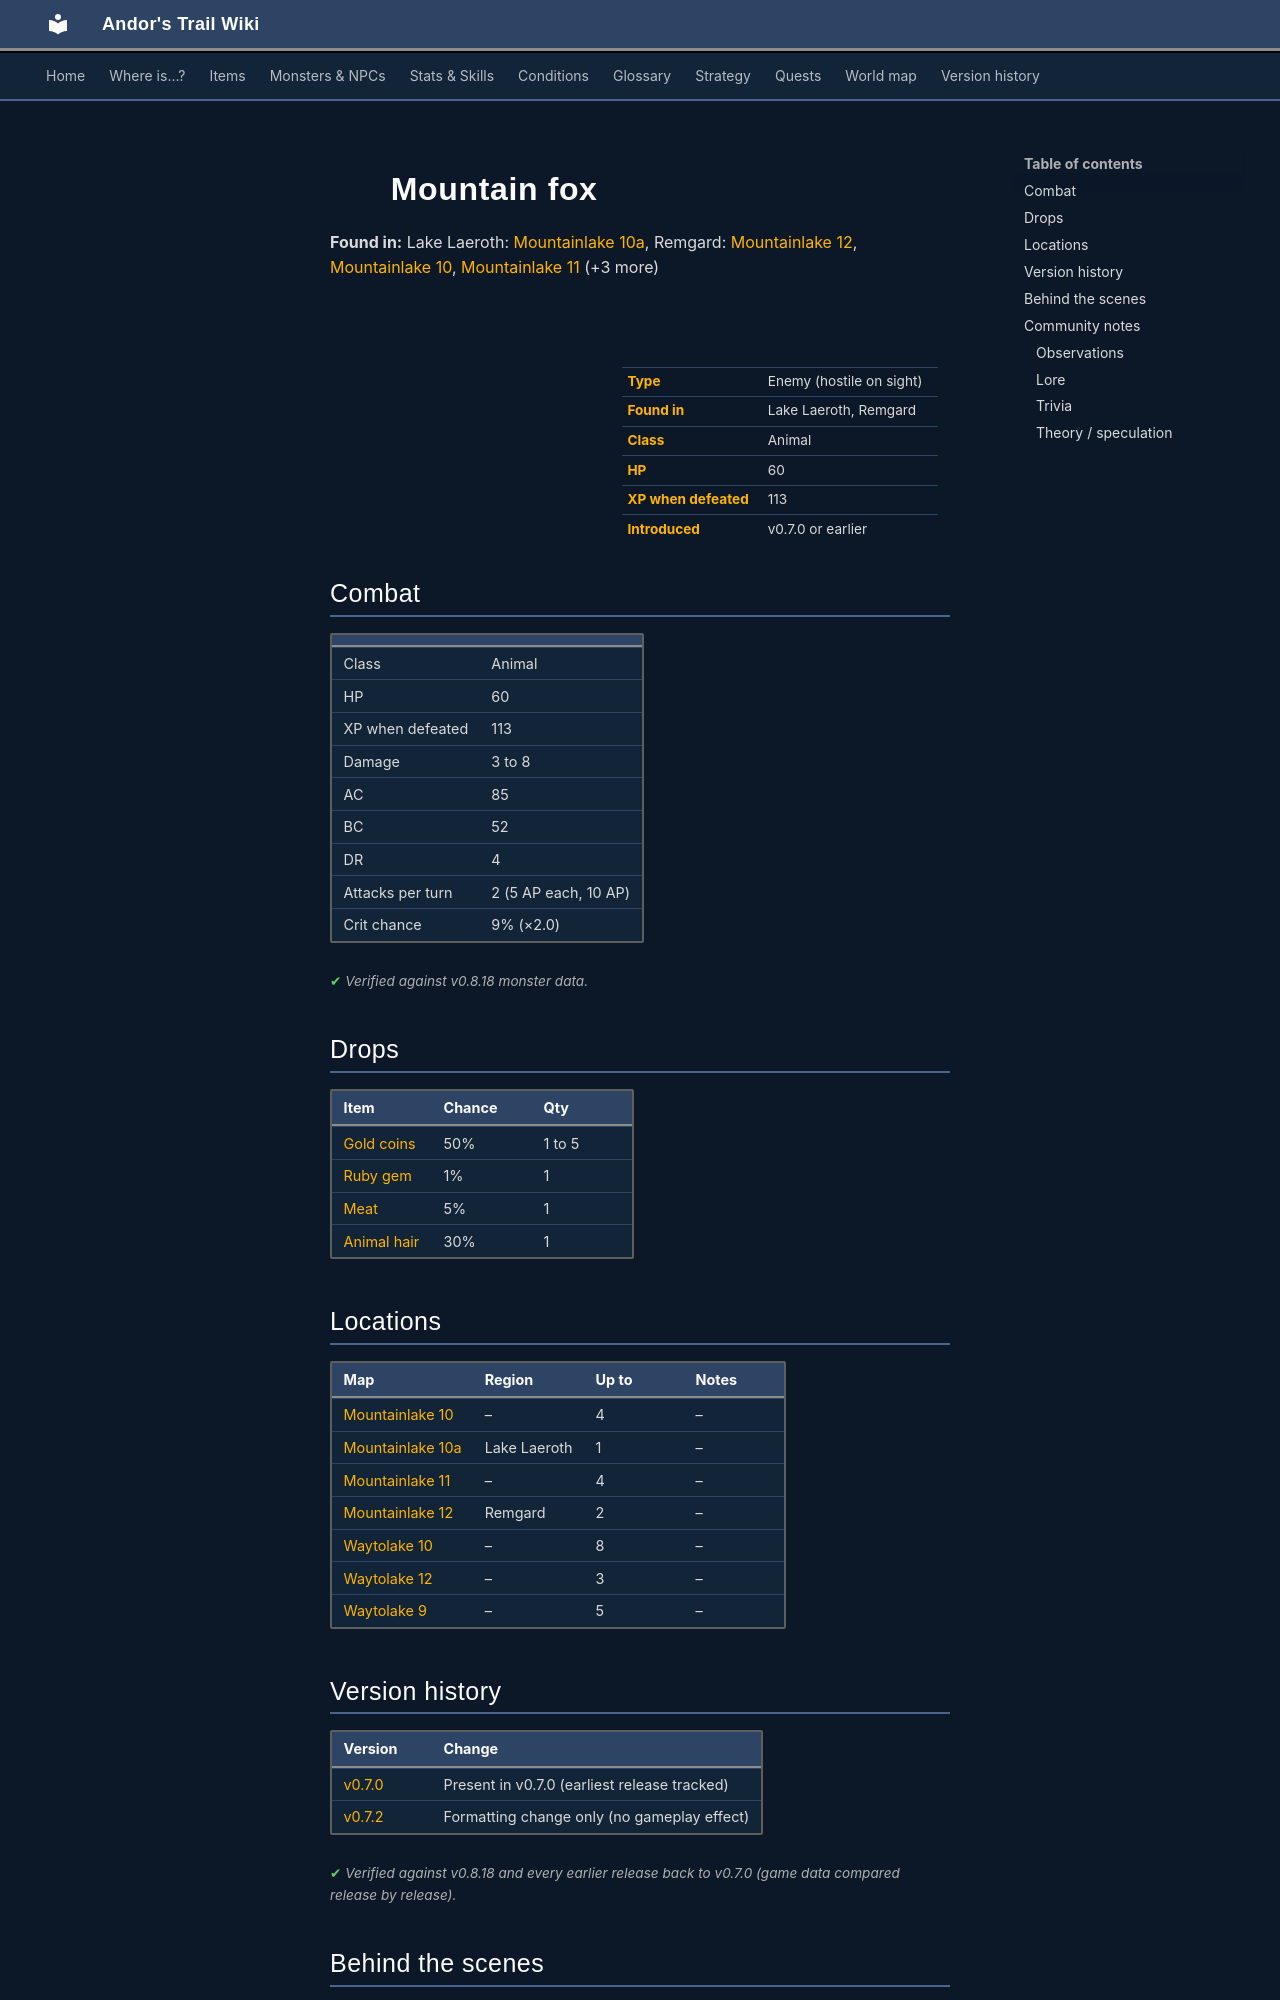

repository: asdfghjkl628/Andor-s-Trail-Wikiiii · page: monsters/mwolf_4/index.html · generator: mkdocs

---
description: "Mountain fox is an enemy in Andor's Trail (animal) with 60 HP, worth 113 XP, found in Lake Laeroth, Remgard. Drops: Gold coins, Ruby gem, Meat, Animal hair."
---

# ![](../assets/icons/monsters/monsters_dogs_2.png){ .sprite } Mountain fox

**Found in:** Lake Laeroth: [Mountainlake 10a](../maps/mountainlake10a.md), Remgard: [Mountainlake 12](../maps/mountainlake12.md), [Mountainlake 10](../maps/mountainlake10.md), [Mountainlake 11](../maps/mountainlake11.md) (+3 more)

<div class="infobox" markdown>

<p class="ib-img"><img class="sprite" src="../../assets/icons/monsters/monsters_dogs_2.png" alt=""></p>

| | |
|---|---|
| **Type** | Enemy (hostile on sight) |
| **Found in** | Lake Laeroth, Remgard |
| **Class** | Animal |
| **HP** | 60 |
| **XP when defeated** | 113 |
| **Introduced** | v0.7.0 or earlier |

</div>

## Combat

| | |
|---|---|
| Class | Animal |
| HP | 60 |
| XP when defeated | 113 |
| Damage | 3 to 8 |
| AC | 85 |
| BC | 52 |
| DR | 4 |
| Attacks per turn | 2 (5 AP each, 10 AP) |
| Crit chance | 9% (×2.0) |


<p class="verified">Verified against v0.8.18 monster data.</p>

## Drops

| Item | Chance | Qty |
|---|---|---|
| [Gold coins](../items/gold.md) | 50% | 1 to 5 |
| [Ruby gem](../items/gem2.md) | 1% | 1 |
| [Meat](../items/meat.md) | 5% | 1 |
| [Animal hair](../items/hair.md) | 30% | 1 |

## Locations

| Map | Region | Up to | Notes |
|---|---|---|---|
| [Mountainlake 10](../maps/mountainlake10.md) | – | 4 | – |
| [Mountainlake 10a](../maps/mountainlake10a.md) | Lake Laeroth | 1 | – |
| [Mountainlake 11](../maps/mountainlake11.md) | – | 4 | – |
| [Mountainlake 12](../maps/mountainlake12.md) | Remgard | 2 | – |
| [Waytolake 10](../maps/waytolake10.md) | – | 8 | – |
| [Waytolake 12](../maps/waytolake12.md) | – | 3 | – |
| [Waytolake 9](../maps/waytolake9.md) | – | 5 | – |


## Version history

| Version | Change |
|---|---|
| [v0.7.0](../versions/0.7.0.md) | Present in v0.7.0 (earliest release tracked) |
| [v0.7.2](../versions/0.7.2.md) | Formatting change only (no gameplay effect) |

<p class="verified">Verified against v0.8.18 and every earlier release back to v0.7.0 (game data compared release by release).</p>


## Behind the scenes

*How the game data handles this character. Not needed for playing.*

??? info "How the XP value is calculated"

    The game computes each enemy's experience value when it loads the data (`MonsterTypeParser.java`):

    XP = ⌈(attacks per turn × attack chance × average damage × (1 + critical skill × critical multiplier) × 3 + HP × (1 + block chance) + 9 × damage resistance) × 0.7⌉

    Percentages are used as fractions (e.g. 60% = 0.6). Enemies whose attacks inflict a condition are worth 50 XP more. The More Exp skill adds a percentage on top.

??? info "Technical information"

    | | |
    |---|---|
    | Entry ID | `mwolf_4` |
    | Type (wiki) | Enemy |
    | Spawn group | `mwolf_2` |
    | Loot table | `mwolf` |
    | Conversation | – |
    | Faction | – |
    | Movement | – |
    | Icon | `monsters_dogs:2` |
    | Defined in | `res/raw/monsterlist_v0611_monsters1.json` |

    Raw data:

    ```json
    {
     "id": "mwolf_4",
     "name": "Mountain fox",
     "iconID": "monsters_dogs:2",
     "maxHP": 60,
     "maxAP": 10,
     "moveCost": 5,
     "monsterClass": "animal",
     "attackDamage": {
      "min": 3,
      "max": 8
     },
     "spawnGroup": "mwolf_2",
     "droplistID": "mwolf",
     "attackCost": 5,
     "attackChance": 85,
     "criticalSkill": 10,
     "criticalMultiplier": 2.0,
     "blockChance": 52,
     "damageResistance": 4
    }
    ```


## Community notes

<small>Written by players, not generated from game data. **Observations**: what players notice in-game · **Lore**: the in-world story · **Trivia**: real-world facts, references, development history · **Theory / speculation**: unconfirmed ideas; may just be unfinished content</small>
